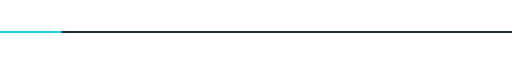
t = 0.00 s
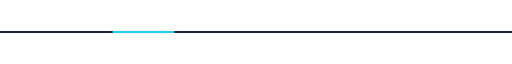
t = 0.38 s
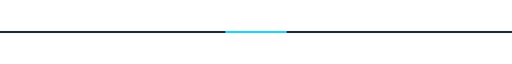
t = 0.75 s
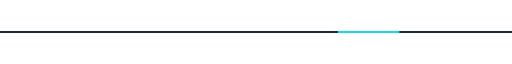
t = 1.13 s

The animated SVG that drew these frames (rendered in a browser with its animation timeline set to each time). Animation: 1 SMIL element (animate=1); one cycle of 1.50 s, repeats indefinitely.

<svg xmlns="http://www.w3.org/2000/svg" viewBox="0 0 1000 40" width="100%" height="40">
  <rect x="0" y="18" width="1000" height="4" fill="#1f2937"/>
  <rect x="0" y="18" width="120" height="4" fill="#22d3ee">
    <animate attributeName="x" values="0;880" dur="1.5s" repeatCount="indefinite"/>
  </rect>
</svg>
